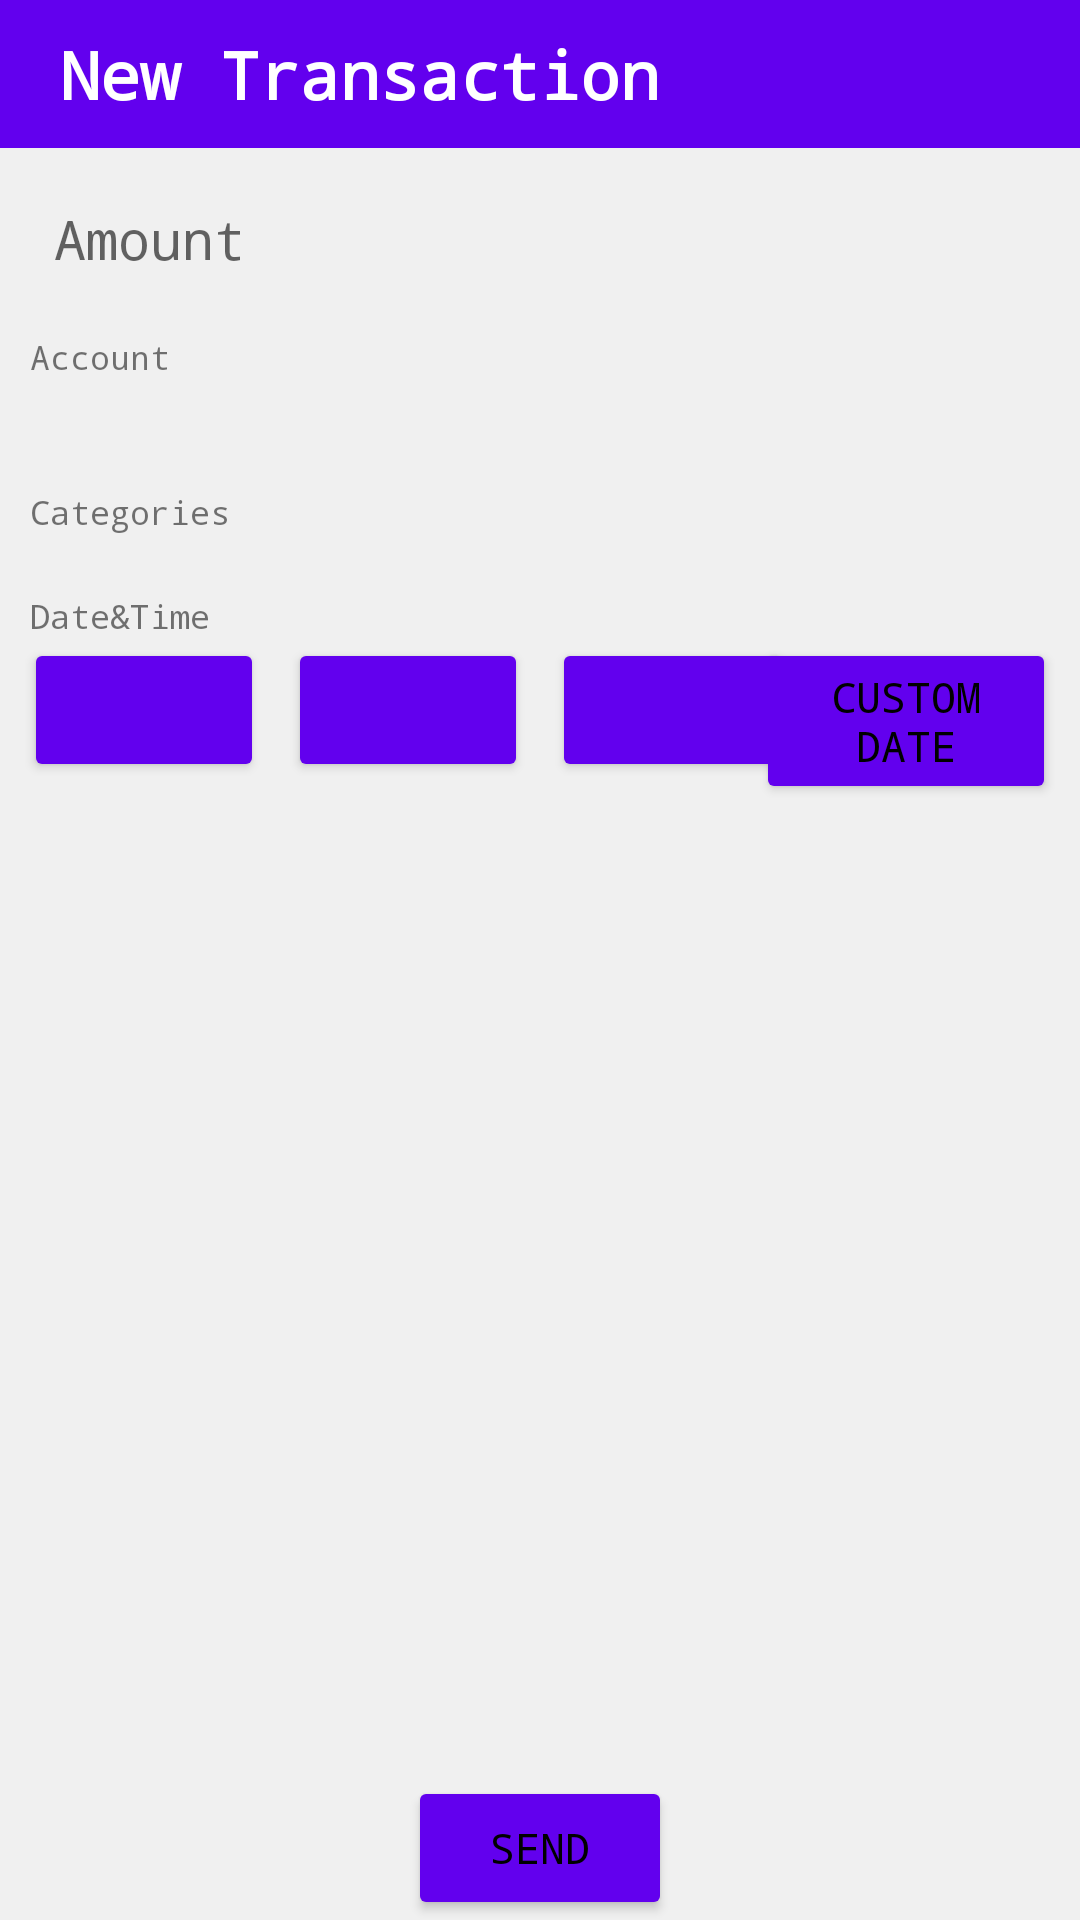

Android layout source for this screen:
<!-- AndroidManifest.xml: application theme Base.Theme.FinanceManager. -->
<!-- res/layout/activity_transaction.xml -->
<?xml version="1.0" encoding="utf-8"?>
<androidx.constraintlayout.widget.ConstraintLayout xmlns:android="http://schemas.android.com/apk/res/android"
    xmlns:app="http://schemas.android.com/apk/res-auto"
    xmlns:tools="http://schemas.android.com/tools"
    android:layout_width="match_parent"
    android:layout_height="match_parent"
    tools:context=".TransactionActivity">

    <RelativeLayout
        android:id="@+id/main_toolbar"
        android:layout_width="match_parent"
        android:layout_height="wrap_content"
        android:background="@color/primaryColor"
        android:padding="10dp"
        app:layout_constraintEnd_toEndOf="parent"
        app:layout_constraintHorizontal_bias="0.5"
        app:layout_constraintStart_toStartOf="parent"
        app:layout_constraintTop_toTopOf="parent">

        <TextView
            android:layout_width="wrap_content"
            android:layout_height="wrap_content"
            android:layout_centerVertical="true"
            android:layout_marginStart="10dp"
            android:text="@string/new_transaction"
            android:textColor="@color/white"
            android:textSize="22sp"
            android:textStyle="bold" />


    </RelativeLayout>

    <EditText
        android:id="@+id/amount"
        android:layout_width="match_parent"
        android:layout_height="wrap_content"
        android:layout_marginStart="8dp"
        android:layout_marginTop="8dp"
        android:layout_marginEnd="8dp"
        android:autofillHints="number"
        android:background="@drawable/edit_text_rounded_corner"
        android:elevation="5dp"
        android:hint="@string/amount"
        android:inputType="textEmailAddress"
        android:padding="10dp"
        app:layout_constraintEnd_toEndOf="parent"
        app:layout_constraintHorizontal_bias="0.5"
        app:layout_constraintStart_toStartOf="@+id/gridCategories"
        app:layout_constraintTop_toBottomOf="@id/main_toolbar" />


    <TextView
        android:id="@+id/tvAccount"
        android:layout_width="wrap_content"
        android:layout_height="wrap_content"
        android:layout_margin="10dp"
        android:gravity="center"
        android:text="@string/account"
        android:textSize="11sp"
        android:textStyle="normal"
        app:layout_constraintStart_toStartOf="parent"
        app:layout_constraintTop_toBottomOf="@+id/amount" />

    <TextView
        android:id="@+id/btn_acc"
        android:layout_width="wrap_content"
        android:layout_height="wrap_content"
        android:layout_marginStart="8dp"
        android:gravity="center"
        android:textSize="20sp"
        android:textStyle="normal"
        app:layout_constraintStart_toStartOf="parent"
        app:layout_constraintTop_toBottomOf="@+id/tvAccount" />

    <TextView
        android:id="@+id/tvCategory"
        android:layout_width="wrap_content"
        android:layout_height="wrap_content"
        android:layout_margin="10dp"
        android:gravity="center"
        android:text="@string/categories"
        android:textSize="11sp"
        android:textStyle="normal"
        app:layout_constraintStart_toStartOf="parent"
        app:layout_constraintTop_toBottomOf="@+id/btn_acc" />

    <GridView
        android:id="@+id/gridCategories"
        android:layout_width="0dp"
        android:layout_height="wrap_content"
        android:layout_margin="10dp"
        android:horizontalSpacing="16dp"
        android:numColumns="3"
        android:stretchMode="columnWidth"
        android:verticalSpacing="8dp"
        app:layout_constraintEnd_toEndOf="parent"
        app:layout_constraintStart_toStartOf="parent"
        app:layout_constraintTop_toBottomOf="@+id/tvCategory" />

    <TextView
        android:id="@+id/tvDateTime"
        android:layout_width="wrap_content"
        android:layout_height="wrap_content"
        android:layout_margin="10dp"
        android:gravity="center"
        android:text="@string/date_time"
        android:textSize="11sp"
        android:textStyle="normal"
        app:layout_constraintStart_toStartOf="parent"
        app:layout_constraintTop_toBottomOf="@+id/gridCategories" />

    <androidx.constraintlayout.widget.ConstraintLayout
        android:layout_width="match_parent"
        android:layout_height="wrap_content"
        android:layout_marginHorizontal="8dp"
        app:layout_constraintStart_toStartOf="parent"
        app:layout_constraintTop_toBottomOf="@+id/tvDateTime">

        <Button
            android:id="@+id/today"
            android:layout_width="80dp"
            android:layout_height="wrap_content"
            android:text=""
            android:backgroundTint="@color/primaryColor"
            app:layout_constraintLeft_toLeftOf="parent"
            app:layout_constraintTop_toTopOf="parent" />

        <Button
            android:id="@+id/yesterday"
            android:layout_width="80dp"
            android:layout_height="wrap_content"
            android:text=""
            android:layout_marginHorizontal="8dp"
            android:backgroundTint="@color/primaryColor"
            app:layout_constraintLeft_toRightOf="@+id/today"
            app:layout_constraintTop_toTopOf="parent" />

        <Button
            android:id="@+id/dayBeforeYesterday"
            android:layout_width="80dp"
            android:layout_height="wrap_content"
            android:text=""
            android:layout_marginHorizontal="8dp"
            android:backgroundTint="@color/primaryColor"
            app:layout_constraintLeft_toRightOf="@+id/yesterday"
            app:layout_constraintTop_toTopOf="parent" />

        <Button
            android:id="@+id/setDay"
            android:layout_width="100dp"
            android:layout_height="wrap_content"
            android:text="Custom Date"
            android:backgroundTint="@color/primaryColor"
            app:layout_constraintRight_toRightOf="parent"
            app:layout_constraintTop_toTopOf="parent" />
    </androidx.constraintlayout.widget.ConstraintLayout>

    <Button
        android:id="@+id/newTransaction"
        android:layout_width="wrap_content"
        android:layout_height="wrap_content"
        android:text="@string/send"
        android:backgroundTint="@color/primaryColor"
        app:layout_constraintBottom_toBottomOf="parent"
        app:layout_constraintEnd_toEndOf="parent"
        app:layout_constraintStart_toStartOf="parent" />




</androidx.constraintlayout.widget.ConstraintLayout>
<!-- resources referenced by this layout -->
<resources>
  <color name="primaryColor">#6200EE</color>
  <color name="white">#FFFFFF</color>
  <string name="account">Account</string>
  <string name="amount">Amount</string>
  <string name="categories">Categories</string>
  <string name="date_time">Date&amp;Time</string>
  <string name="new_transaction">New Transaction</string>
  <string name="send">Send</string>
  <style name="Base.Theme.FinanceManager." parent="Theme.MaterialComponents.DayNight.NoActionBar">
          
          <item name="colorPrimary">@color/primaryColor</item>
          
          <item name="colorPrimaryDark">@color/primaryColorDark</item>
          
          <item name="colorAccent">@color/accentColor</item>
          
          <item name="android:colorBackground">@color/backgroundColor</item>
          
          <item name="colorSurface">@color/surfaceColor</item>
          
          <item name="android:textColorPrimary">@color/primaryTextColor</item>
          
          <item name="android:textColorSecondary">@color/secondaryTextColor</item>
          
          <item name="windowNoTitle">true</item>
          
          <item name="android:windowBackground">@color/off_white</item>
          
          <item name="android:statusBarColor">@color/statusBarColor</item>
          
          <item name="android:navigationBarColor">@color/navigationBarColor</item>
          
          <item name="android:fontFamily">monospace</item>
  
      </style>
  <color name="primaryColorDark">#3700B3</color>
  <color name="accentColor">#FFEB3B</color>
  <color name="backgroundColor">#FFFFFF</color>
  <color name="surfaceColor">#FFFFFF</color>
  <color name="primaryTextColor">#000000</color>
  <color name="secondaryTextColor">#757575</color>
  <color name="off_white">#F0F0F0</color>
  <color name="statusBarColor">@color/primaryColor</color>
  <color name="navigationBarColor">#6200EE</color>
</resources>
